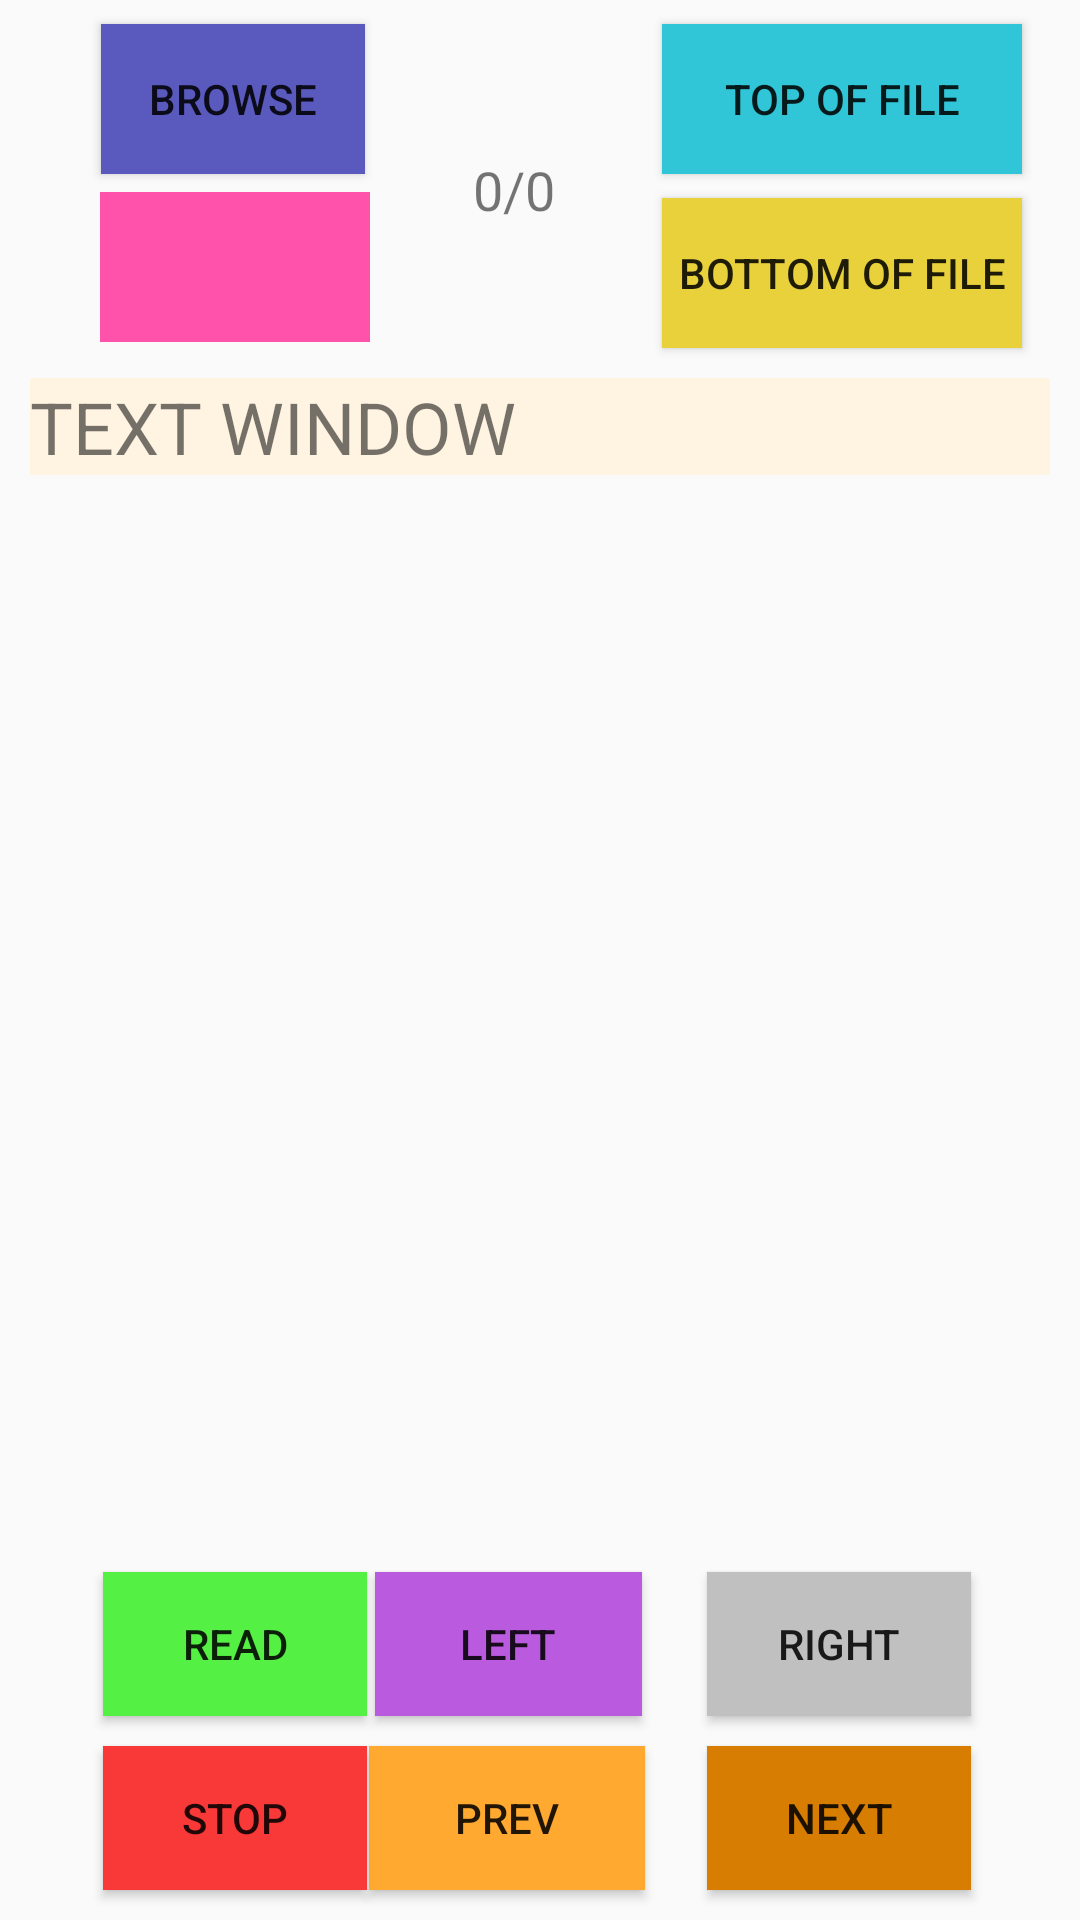

Write the Android layout XML for this screen, with the resource values it uses.
<!-- AndroidManifest.xml: application theme AppTheme -->
<!-- res/layout/activity_main.xml -->
<?xml version="1.0" encoding="utf-8"?>
<android.support.constraint.ConstraintLayout xmlns:android="http://schemas.android.com/apk/res/android"
    xmlns:app="http://schemas.android.com/apk/res-auto"
    xmlns:tools="http://schemas.android.com/tools"
    android:layout_width="match_parent"
    android:layout_height="match_parent"
    android:background="@drawable/bg_clickable"
    tools:context="newage.rs.filereader.com.innovationgarage.bangladocreader.MainActivity">

    <Button
        android:id="@+id/browse"
        android:layout_width="wrap_content"
        android:layout_height="50dp"
        android:layout_marginEnd="8dp"
        android:layout_marginStart="8dp"
        android:layout_marginTop="8dp"
        android:background="@color/colorPrimaryDark"
        android:onClick="filePick"
        android:text="BROWSE"
        app:layout_constraintEnd_toEndOf="parent"
        app:layout_constraintHorizontal_bias="0.1"
        app:layout_constraintStart_toStartOf="parent"
        app:layout_constraintTop_toTopOf="parent" />

    <Button
        android:id="@+id/read"
        android:layout_width="wrap_content"
        android:layout_height="wrap_content"
        android:layout_margin="10dp"
        android:layout_marginEnd="8dp"
        android:layout_marginStart="8dp"
        android:background="#55f044"
        android:onClick="read"
        android:padding="0dp"
        android:text="READ"
        app:layout_constraintBottom_toTopOf="@+id/stop"
        app:layout_constraintEnd_toEndOf="parent"
        app:layout_constraintHorizontal_bias="0.096"
        app:layout_constraintStart_toStartOf="parent" />



    <Button
        android:id="@+id/left"
        android:layout_width="89dp"
        android:layout_height="wrap_content"
        android:layout_margin="10dp"
        android:layout_marginEnd="8dp"
        android:layout_marginStart="8dp"
        android:background="#b95adf"
        android:onClick="left"
        android:text="LEFT"
        app:layout_constraintBottom_toTopOf="@+id/prev"
        app:layout_constraintEnd_toStartOf="@+id/right"
        app:layout_constraintHorizontal_bias="0.909"
        app:layout_constraintStart_toStartOf="parent" />

    <Button
        android:id="@+id/right"
        android:layout_width="wrap_content"
        android:layout_height="wrap_content"
        android:layout_margin="10dp"
        android:layout_marginEnd="8dp"
        android:layout_marginStart="8dp"
        android:background="#C0C0C0"
        android:onClick="right"
        android:text="RIGHT"
        app:layout_constraintBottom_toTopOf="@+id/next"
        app:layout_constraintEnd_toEndOf="parent"
        app:layout_constraintHorizontal_bias="0.896"
        app:layout_constraintStart_toStartOf="parent" />

    <Button
        android:id="@+id/prev"
        android:layout_width="92dp"
        android:layout_height="wrap_content"
        android:layout_margin="10dp"
        android:layout_marginBottom="8dp"
        android:layout_marginEnd="8dp"
        android:layout_marginStart="8dp"
        android:background="#ffa930"
        android:onClick="prevPage"
        android:text="PREV"
        app:layout_constraintBottom_toBottomOf="parent"
        app:layout_constraintEnd_toStartOf="@+id/next"
        app:layout_constraintHorizontal_bias="0.913"
        app:layout_constraintStart_toStartOf="parent" />

    <Button
        android:id="@+id/next"
        android:layout_width="wrap_content"
        android:layout_height="wrap_content"
        android:layout_margin="10dp"
        android:layout_marginBottom="8dp"
        android:layout_marginEnd="8dp"
        android:layout_marginStart="8dp"
        android:background="#d77e02"
        android:onClick="nextPage"
        android:text="NEXT"
        app:layout_constraintBottom_toBottomOf="parent"
        app:layout_constraintEnd_toEndOf="parent"
        app:layout_constraintHorizontal_bias="0.896"
        app:layout_constraintStart_toStartOf="parent" />

    <Button
        android:id="@+id/stop"
        android:layout_width="wrap_content"
        android:layout_height="wrap_content"
        android:layout_margin="10dp"
        android:layout_marginBottom="8dp"
        android:layout_marginEnd="8dp"
        android:layout_marginStart="8dp"
        android:background="#f93838"
        android:onClick="stop"
        android:text="STOP"
        app:layout_constraintBottom_toBottomOf="parent"
        app:layout_constraintEnd_toEndOf="parent"
        app:layout_constraintHorizontal_bias="0.096"
        app:layout_constraintStart_toStartOf="parent" />

    <Button
        android:id="@+id/topOfFile"
        android:layout_width="120dp"
        android:layout_height="50dp"
        android:layout_marginEnd="8dp"
        android:layout_marginStart="8dp"
        android:layout_marginTop="8dp"
        android:background="#31c6d7"
        android:onClick="topOfTheFile"
        android:text="TOP OF FILE"
        app:layout_constraintEnd_toEndOf="parent"
        app:layout_constraintHorizontal_bias="0.95"
        app:layout_constraintStart_toStartOf="parent"
        app:layout_constraintTop_toTopOf="parent"
        tools:background="#31c6d7" />

    <ProgressBar
        android:id="@+id/progressBar3"
        style="?android:attr/progressBarStyle"
        android:layout_width="wrap_content"
        android:layout_height="wrap_content"
        android:layout_marginBottom="8dp"
        android:layout_marginEnd="8dp"
        android:layout_marginTop="16dp"
        android:visibility="invisible"
        app:layout_constraintBottom_toBottomOf="parent"
        app:layout_constraintEnd_toEndOf="parent"
        app:layout_constraintStart_toStartOf="parent"
        app:layout_constraintTop_toTopOf="parent" />

    <Button
        android:id="@+id/bottomOfFile"
        android:layout_width="120dp"
        android:layout_height="50dp"
        android:layout_marginEnd="8dp"
        android:layout_marginStart="8dp"
        android:layout_marginTop="8dp"
        android:background="#e8d13b"
        android:onClick="bottomOfTheFile"
        android:text="BOTTOM OF FILE"
        app:layout_constraintEnd_toEndOf="parent"
        app:layout_constraintHorizontal_bias="0.95"
        app:layout_constraintStart_toStartOf="parent"
        app:layout_constraintTop_toBottomOf="@+id/topOfFile" />

    <ScrollView
        android:id="@+id/scrollView"
        android:layout_width="0dp"
        android:layout_height="0dp"
        android:layout_margin="10dp"
        android:layout_marginBottom="8dp"
        android:layout_marginEnd="9dp"
        android:layout_marginTop="8dp"
        android:foregroundGravity="center"
        app:layout_constraintBottom_toTopOf="@+id/left"
        app:layout_constraintEnd_toEndOf="parent"
        app:layout_constraintHorizontal_bias="0.0"
        app:layout_constraintStart_toStartOf="parent"
        app:layout_constraintTop_toBottomOf="@+id/bottomOfFile">

        <LinearLayout
            android:layout_width="match_parent"
            android:layout_height="wrap_content"
            android:background="@color/colorPrimary"
            android:orientation="vertical">

            <TextView
                android:id="@+id/textView"
                android:layout_width="match_parent"
                android:layout_height="match_parent"
                android:background="#fff3e1"
                android:text="TEXT WINDOW"
                android:textSize="24sp" />
        </LinearLayout>

    </ScrollView>

    <Spinner
        android:id="@+id/spinner4"
        android:layout_width="90dp"
        android:layout_height="50dp"
        android:layout_marginEnd="8dp"
        android:layout_marginStart="8dp"
        android:layout_marginTop="6dp"
        android:background="#fe52ab"
        app:layout_constraintEnd_toEndOf="parent"
        app:layout_constraintHorizontal_bias="0.1"
        app:layout_constraintStart_toStartOf="parent"
        app:layout_constraintTop_toBottomOf="@+id/browse" />

    <TextView
        android:id="@+id/pageNoTextView"
        android:layout_width="wrap_content"
        android:layout_height="wrap_content"
        android:layout_marginBottom="8dp"
        android:layout_marginEnd="8dp"
        android:layout_marginStart="8dp"
        android:layout_marginTop="8dp"
        android:text="0/0"
        android:textSize="18sp"
        app:layout_constraintBottom_toTopOf="@+id/scrollView"
        app:layout_constraintEnd_toStartOf="@+id/topOfFile"
        app:layout_constraintStart_toEndOf="@+id/browse"
        app:layout_constraintTop_toTopOf="parent" />

</android.support.constraint.ConstraintLayout>
<!-- resources referenced by this layout -->
<resources>
  <color name="colorPrimary">#396ab8</color>
  <color name="colorPrimaryDark">#5959be</color>
  <style name="AppTheme" parent="Theme.AppCompat.Light.DarkActionBar">
          
          <item name="colorPrimary">@color/colorPrimary</item>
          <item name="colorPrimaryDark">@color/colorPrimaryDark</item>
          <item name="colorAccent">@color/colorAccent</item>
      </style>
  <color name="colorAccent">#ffffff</color>
</resources>
